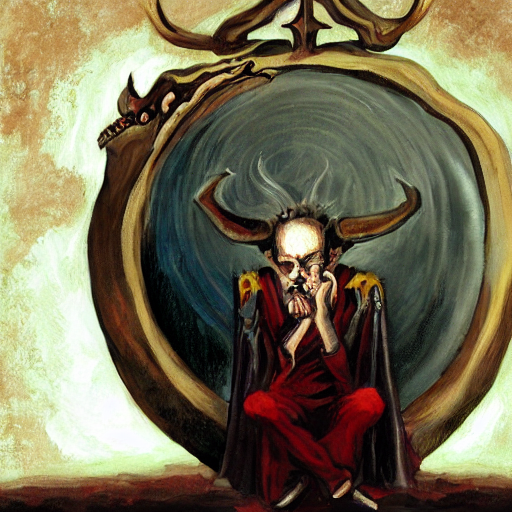
Generation parameters embedded in this image by AUTOMATIC1111 Stable Diffusion web UI or a fork of it (Forge, ...) (PNG 'parameters' text chunk):
a painting of a demon astrologer pondering a orb, dark fantasy warhammer
Steps: 20, Sampler: Heun, CFG scale: 7, Seed: 2451425430, Size: 512x512, Model hash: 81761151